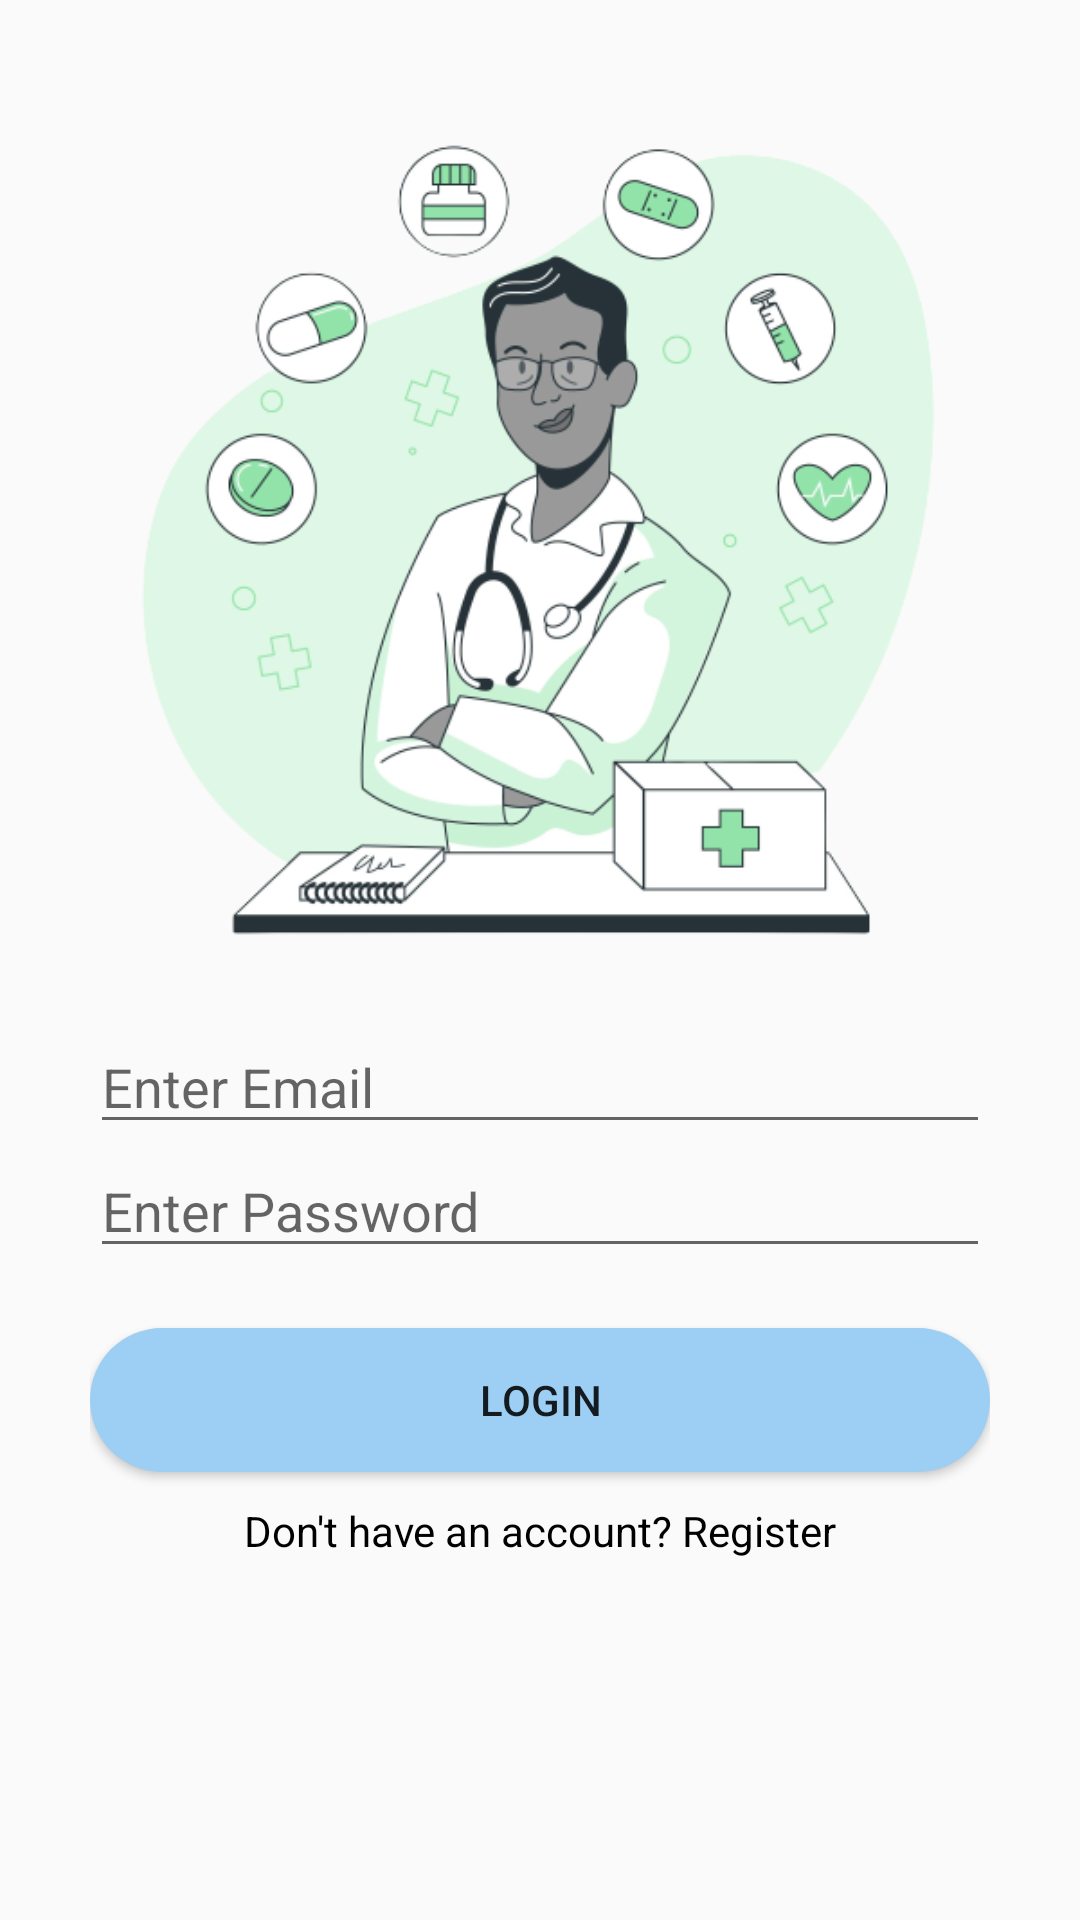

Android layout source for this screen:
<!-- AndroidManifest.xml: application theme Theme.DonateWithUs -->
<!-- res/layout/activity_login.xml -->
<?xml version="1.0" encoding="utf-8"?>
<LinearLayout xmlns:android="http://schemas.android.com/apk/res/android"
    xmlns:app="http://schemas.android.com/apk/res-auto"
    xmlns:tools="http://schemas.android.com/tools"
    android:layout_width="match_parent"
    android:layout_height="wrap_content"
    tools:context=".LoginActivity"
    android:padding="30dp"
    android:layout_gravity="center"
    android:orientation="vertical">

    <ImageView
        android:layout_width="300dp"
        android:layout_height="300dp"
        android:layout_gravity="center"
        android:src="@drawable/banner_image_4"
        android:layout_marginBottom="10dp"/>

    <EditText
        android:layout_width="match_parent"
        android:layout_height="wrap_content"
        android:id="@+id/login_et_emailAddress"
        android:hint="@string/str_login_emailAddress_hint"
        />

    <EditText
        android:layout_width="match_parent"
        android:layout_height="wrap_content"
        android:hint="@string/str_login_password_hint"
        android:id="@+id/login_et_password"
        />

    <Button
        android:layout_marginTop="20dp"
        android:layout_width="match_parent"
        android:layout_height="wrap_content"
        android:id="@+id/login_btn_loginButton"
        android:text="@string/str_login_loginBtn"
        android:background="@drawable/button_round_primary"
        />

    <TextView
        android:id="@+id/loginPageQuestion"
        android:layout_width="match_parent"
        android:layout_height="wrap_content"
        android:layout_gravity="center"
        android:layout_marginTop="10dp"
        android:gravity="center"
        android:text="@string/str_login_registerText"
        android:textColor="@color/black" />



</LinearLayout>
<!-- resources referenced by this layout -->
<resources>
  <color name="black">#FF000000</color>
  <!-- drawable banner_image_4: png bitmap (drawable, 118101 bytes) -->
  <!-- drawable button_round_primary (drawable) -->
  <?xml version="1.0" encoding="utf-8"?>
  <selector xmlns:android="http://schemas.android.com/apk/res/android">
  
      <item >
          <shape android:shape="rectangle"  >
              <corners android:radius="30dp" />
              <solid android:color="#9DCEF4"/>
          </shape>
      </item>
  
  </selector>
  <string name="str_login_emailAddress_hint">Enter Email</string>
  <string name="str_login_loginBtn">Login</string>
  <string name="str_login_password_hint">Enter Password</string>
  <string name="str_login_registerText">Don\'t have an account? Register</string>
  <style name="Theme.DonateWithUs" parent="Theme.AppCompat.Light.NoActionBar">
          
          <item name="colorPrimary">@color/purple_500</item>
          <item name="colorPrimaryVariant">@color/purple_700</item>
          <item name="colorOnPrimary">@color/white</item>
          
          <item name="colorSecondary">@color/teal_200</item>
          <item name="colorSecondaryVariant">@color/teal_700</item>
          <item name="colorOnSecondary">@color/black</item>
          
          <item name="android:statusBarColor">?attr/colorPrimaryVariant</item>
          
      </style>
  <color name="purple_500">#FF6200EE</color>
  <color name="purple_700">#FF3700B3</color>
  <color name="white">#FFFFFFFF</color>
  <color name="teal_200">#FF03DAC5</color>
  <color name="teal_700">#FF018786</color>
</resources>
